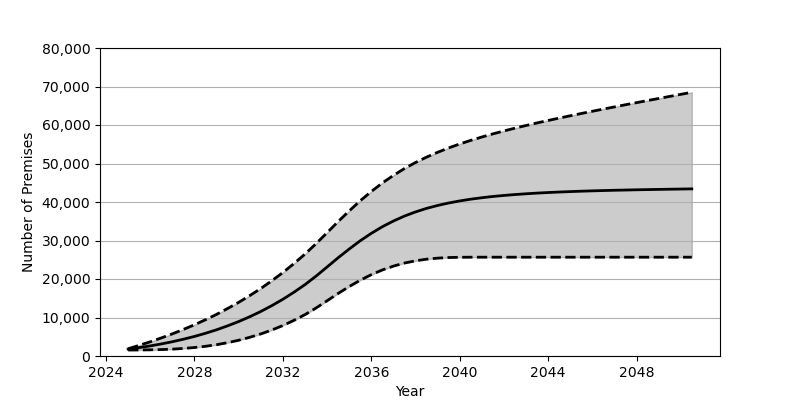

The data file committed next to this chart (first rows):
Date, Low, Base, High
2025-01, 1553, 1801, 1887
2025-07, 1568, 2180, 2764
2026-01, 1604, 2626, 3693
2026-07, 1672, 3130, 4688
2027-01, 1785, 3707, 5754
2027-07, 1959, 4352, 6896
2028-01, 2203, 5084, 8116
2028-07, 2521, 5902, 9419
2029-01, 2935, 6810, 10824
2029-07, 3463, 7829, 12331
2030-01, 4094, 8951, 13942
2030-07, 4848, 10191, 15673
2031-01, 5733, 11562, 17536
2031-07, 6745, 13072, 19535
2032-01, 7918, 14734, 21687
2032-07, 9253, 16555, 23998
2033-01, 10760, 18551, 26485
2033-07, 12460, 20740, 29165
2034-01, 14356, 23132, 32044
2034-07, 16248, 25508, 34915
2035-01, 18041, 27793, 37687
2035-07, 19682, 29924, 40313
2036-01, 21127, 31859, 42737
2036-07, 22350, 33577, 44943
2037-01, 23350, 35063, 46923
2037-07, 24142, 36345, 48689
2038-01, 24729, 37424, 50264
2038-07, 25149, 38339, 51658
2039-01, 25422, 39101, 52913
2039-07, 25576, 39739, 54044
2040-01, 25644, 40276, 55074
2040-07, 25663, 40732, 56011
2041-01, 25665, 41111, 56884
2041-07, 25665, 41436, 57696
2042-01, 25665, 41702, 58459
2042-07, 25665, 41935, 59184
2043-01, 25665, 42136, 59877
2043-07, 25665, 42310, 60539
2044-01, 25665, 42458, 61179
2044-07, 25665, 42590, 61798
2045-01, 25665, 42704, 62401
2045-07, 25665, 42805, 62989
2046-01, 25665, 42896, 63572
2046-07, 25665, 42975, 64140
2047-01, 25665, 43048, 64702
2047-07, 25665, 43108, 65263
2048-01, 25665, 43169, 65810
2048-07, 25665, 43222, 66356
2049-01, 25665, 43272, 66891
2049-07, 25665, 43320, 67431
2050-01, 25665, 43366, 67969
2050-07, 25665, 43410, 68496
